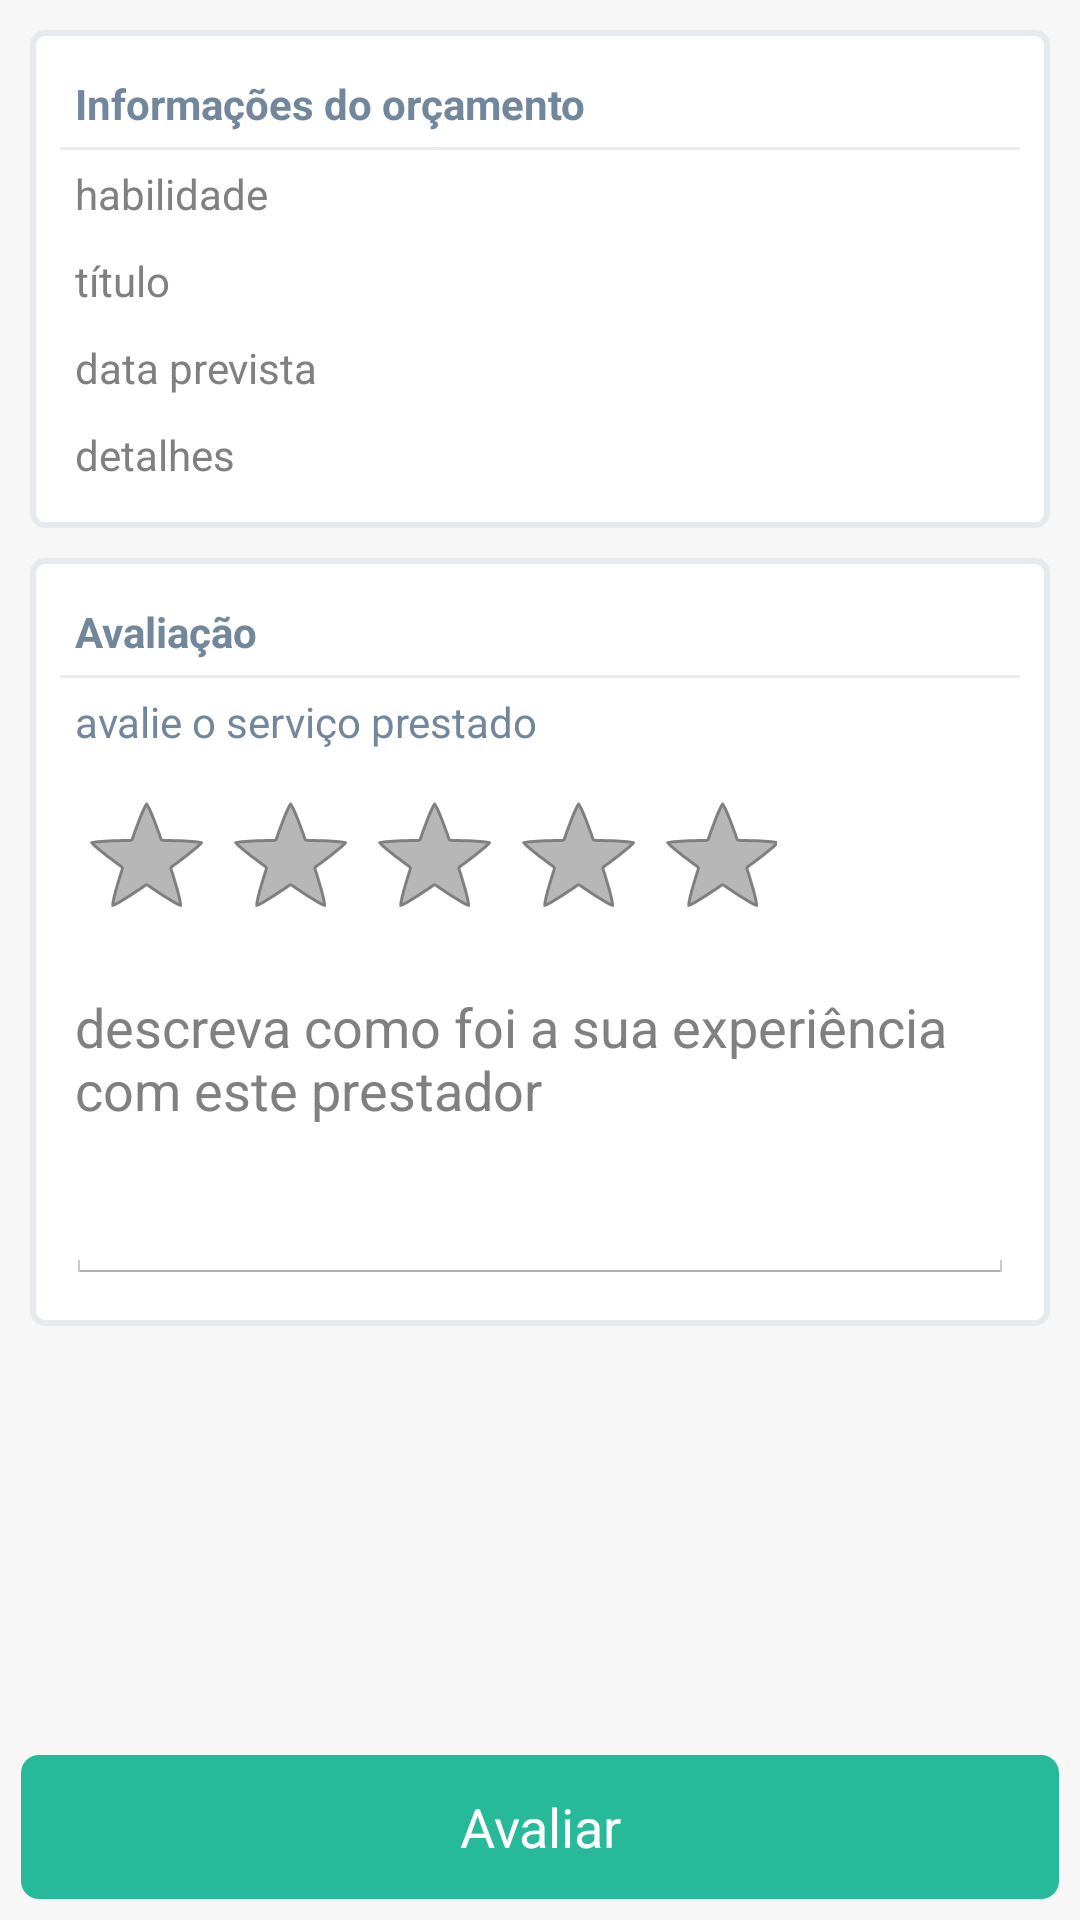

This screen was rendered from an Android layout file. Write that file and the resources it references.
<!-- AndroidManifest.xml: application theme android:Theme.Holo.Light -->
<!-- res/layout/activity_orcamento_avaliar_servico_prestado.xml -->
<?xml version="1.0" encoding="utf-8"?>
<LinearLayout xmlns:android="http://schemas.android.com/apk/res/android"
    xmlns:app="http://schemas.android.com/apk/res-auto"
    xmlns:tools="http://schemas.android.com/tools"
    style="@style/panel"
    android:layout_width="match_parent"
    android:layout_height="match_parent"
    android:orientation="vertical"
    tools:context=".app.orcamento.OrcamentoAdicionarPropostaActivity">


    <LinearLayout
        android:layout_width="match_parent"
        android:layout_height="0dp"
        android:layout_weight="1"
        android:orientation="vertical">

        <ScrollView
            android:layout_width="match_parent"
            android:layout_height="match_parent"
            android:layout_weight="1">

            <LinearLayout
                android:layout_width="match_parent"
                android:layout_height="match_parent"
                android:orientation="vertical">

                <LinearLayout
                    style="@style/x_panel"
                    android:layout_width="match_parent"
                    android:layout_height="match_parent"
                    android:orientation="vertical">

                    <TextView
                        android:id="@+id/textView3"
                        style="@style/label.bold"
                        android:layout_width="match_parent"
                        android:layout_height="wrap_content"
                        android:text="Informações do orçamento" />

                    <LinearLayout
                        style="@style/panel_blue"
                        android:layout_width="match_parent"
                        android:layout_height="1dp"
                        android:orientation="vertical">

                    </LinearLayout>

                    <TextView
                        android:id="@+id/tvHabilidade"
                        style="@style/label"
                        android:layout_width="match_parent"
                        android:layout_height="wrap_content"
                        android:layout_weight="1"
                        android:hint="habilidade" />

                    <TextView
                        android:id="@+id/tvTitulo"
                        style="@style/label"
                        android:layout_width="match_parent"
                        android:layout_height="wrap_content"
                        android:hint="título"
                        android:inputType="text" />

                    <TextView
                        android:id="@+id/tvDataPrevista"
                        style="@style/label"
                        android:layout_width="match_parent"
                        android:layout_height="wrap_content"
                        android:hint="data prevista"
                        android:inputType="textPersonName" />

                    <TextView
                        android:id="@+id/tvDetalhes"
                        style="@style/label"
                        android:layout_width="match_parent"
                        android:layout_height="wrap_content"
                        android:gravity="top"
                        android:hint="detalhes"
                        android:inputType="textMultiLine" />

                </LinearLayout>

                <LinearLayout
                    style="@style/x_panel"
                    android:layout_width="match_parent"
                    android:layout_height="match_parent"
                    android:layout_weight="1"
                    android:orientation="vertical">

                    <TextView
                        style="@style/label.bold"
                        android:layout_width="match_parent"
                        android:layout_height="wrap_content"
                        android:text="Avaliação" />

                    <LinearLayout
                        style="@style/panel_blue"
                        android:layout_width="match_parent"
                        android:layout_height="1dp"
                        android:orientation="vertical"></LinearLayout>

                    <LinearLayout
                        android:layout_width="match_parent"
                        android:layout_height="match_parent"
                        android:orientation="vertical">

                        <TextView
                            android:id="@+id/textView9"
                            style="@style/label"
                            android:layout_width="match_parent"
                            android:layout_height="wrap_content"
                            android:text="avalie o serviço prestado" />

                        <RatingBar
                            android:id="@+id/rbAvaliacao"
                            style="@style/edit"
                            android:layout_width="wrap_content"
                            android:layout_height="wrap_content" />

                    </LinearLayout>

                    <LinearLayout
                        android:layout_width="match_parent"
                        android:layout_height="match_parent"
                        android:orientation="vertical">

                        <EditText
                            android:id="@+id/etObservacoes"
                            style="@style/edit"
                            android:layout_width="match_parent"
                            android:layout_height="100dp"
                            android:ems="10"
                            android:gravity="top"
                            android:hint="descreva como foi a sua experiência com este prestador"
                            android:inputType="textMultiLine"
                            android:singleLine="false" />

                    </LinearLayout>

                </LinearLayout>

            </LinearLayout>
        </ScrollView>

    </LinearLayout>

    <LinearLayout
        android:layout_width="match_parent"
        android:layout_height="wrap_content"
        android:orientation="vertical">

        <Button
            style="@style/button.success"
            android:layout_width="match_parent"
            android:layout_height="wrap_content"
            android:onClick="btnAvaliarOnClick"
            android:text="Avaliar" />
    </LinearLayout>


</LinearLayout>
<!-- resources referenced by this layout -->
<resources>
  <style name="button.success">
          <item name="android:background">@drawable/border_button_success</item>
      </style>
  <style name="edit">
          <item name="android:paddingTop">2dp</item>
          <item name="android:paddingRight">3dp</item>
          <item name="android:paddingBottom">2dp</item>
          <item name="android:paddingLeft">3dp</item>
          <item name="android:layout_marginTop">4dp</item>
          <item name="android:layout_marginLeft">2dp</item>
          <item name="android:layout_marginRight">2dp</item>
          <item name="android:layout_marginBottom">4dp</item>
          <item name="android:textColor">#73879C</item>
      </style>
  <style name="label">
          <item name="android:paddingTop">3dp</item>
          <item name="android:paddingRight">3dp</item>
          <item name="android:paddingBottom">3dp</item>
          <item name="android:paddingLeft">3dp</item>
          <item name="android:enabled">true</item>
          <item name="android:layout_marginTop">2dp</item>
          <item name="android:layout_marginLeft">2dp</item>
          <item name="android:layout_marginRight">2dp</item>
          <item name="android:layout_marginBottom">2dp</item>
          <item name="android:textColor">#73879C</item>
      </style>
  <style name="label.bold">
          <item name="android:textStyle">bold</item>
      </style>
  <style name="panel">
          <item name="android:paddingTop">5dp</item>
          <item name="android:paddingRight">5dp</item>
          <item name="android:paddingBottom">5dp</item>
          <item name="android:paddingLeft">5dp</item>
  
          <item name="android:background">#f7f7f7</item>
          <item name="android:opacity">translucent</item>
      </style>
  <style name="panel_blue">
          <item name="android:paddingTop">5dp</item>
          <item name="android:paddingRight">5dp</item>
          <item name="android:paddingBottom">5dp</item>
          <item name="android:paddingLeft">5dp</item>
  
          <item name="android:background">#ecebeb</item>
          <item name="android:opacity">translucent</item>
      </style>
  <style name="x_panel">
  
          <item name="android:paddingTop">10dp</item>
          <item name="android:paddingRight">10dp</item>
          <item name="android:paddingBottom">10dp</item>
          <item name="android:paddingLeft">10dp</item>
  
          <item name="android:layout_marginTop">5dp</item>
          <item name="android:layout_marginLeft">5dp</item>
          <item name="android:layout_marginRight">5dp</item>
          <item name="android:layout_marginBottom">5dp</item>
  
  
          <item name="android:opacity">translucent</item>
          <item name="android:radius">100dp</item>
          <item name="android:background">@drawable/border_x_panel</item>
      </style>
  <!-- drawable border_button_success (drawable) -->
  <shape xmlns:android="http://schemas.android.com/apk/res/android">
      <solid android:color="#26B99A"></solid>
      <corners android:radius="6dp" />
  </shape>
  <!-- drawable border_x_panel (drawable) -->
  <shape xmlns:android="http://schemas.android.com/apk/res/android">
  
      <solid android:color="#ffffff"></solid>
      <stroke android:width="2dp" android:color="#e6e9ed"
          android:right="2dp" android:bottom="0dp" />
      <corners android:radius="4dp" />
  </shape>
</resources>
